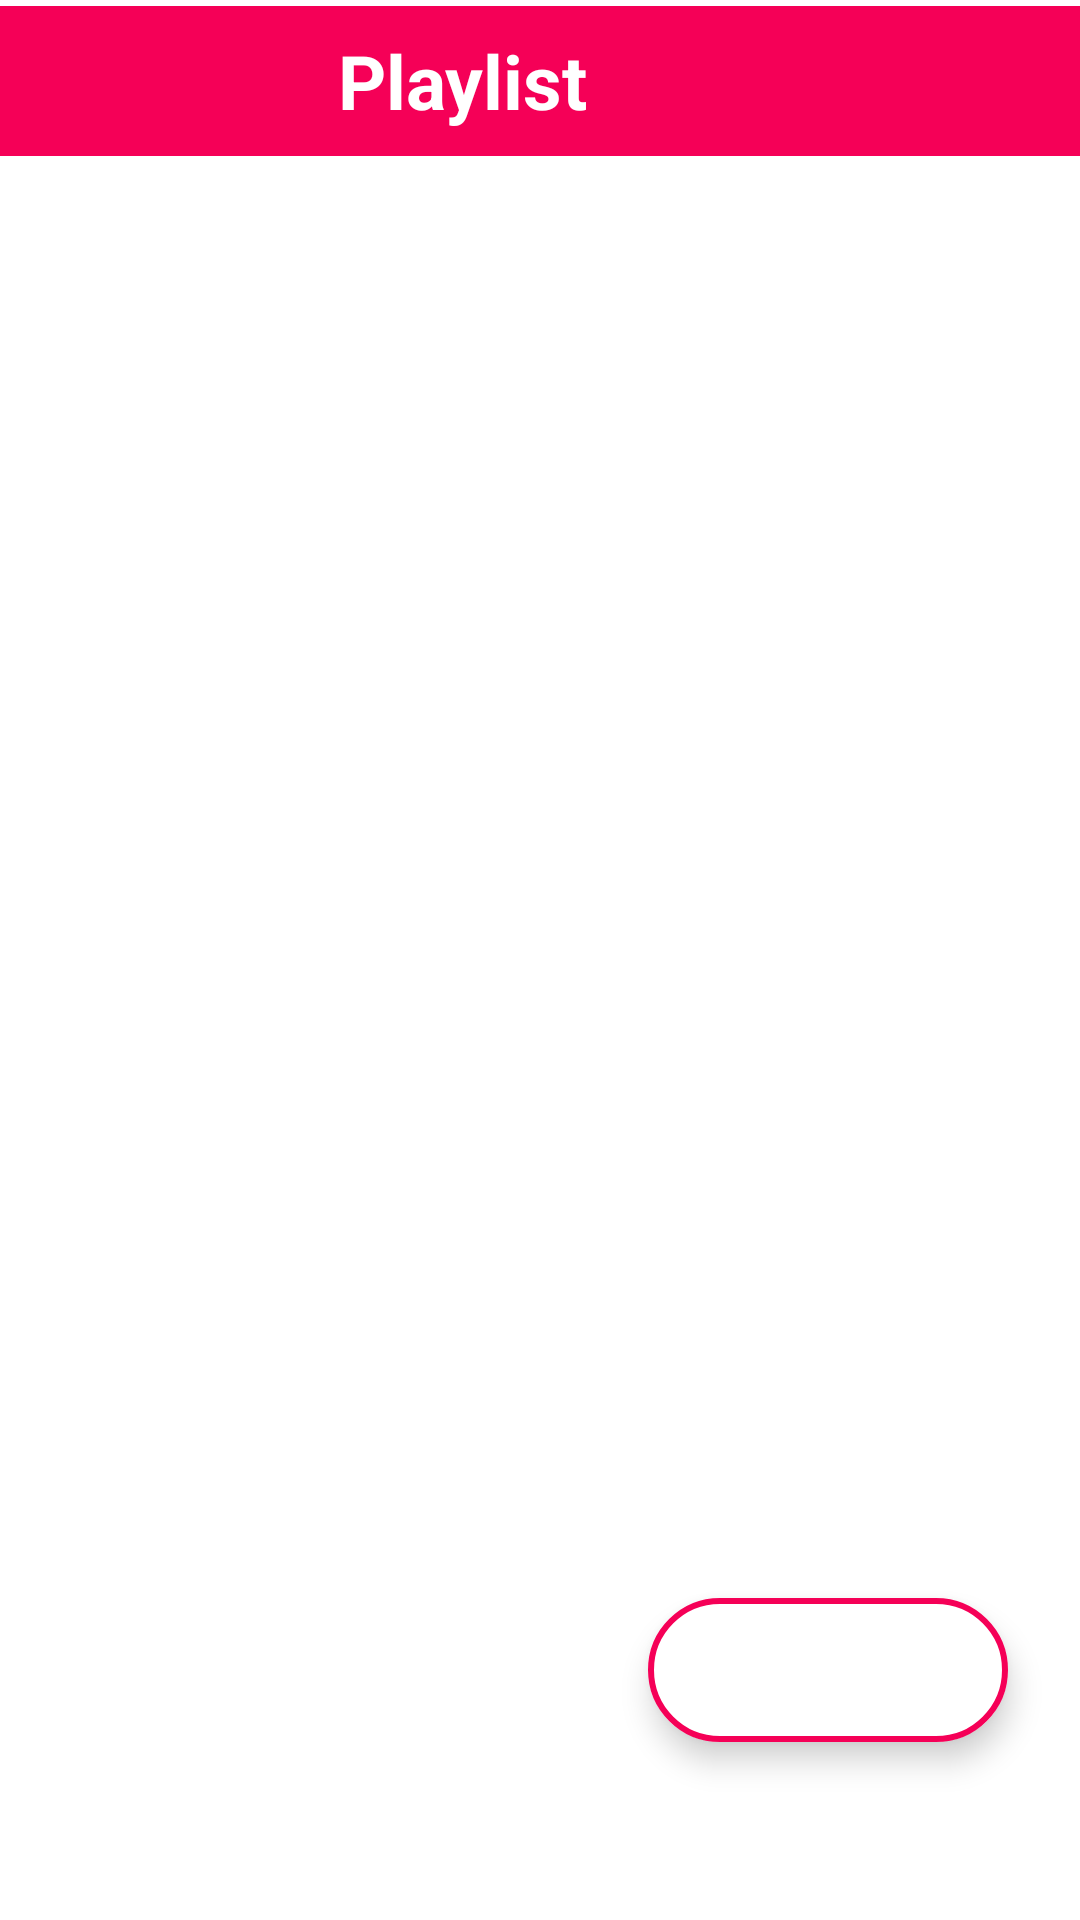

Layout XML and referenced resources for this Android screen:
<!-- AndroidManifest.xml: application theme splash_screen -->
<!-- res/layout/activity_playlist.xml -->
<?xml version="1.0" encoding="utf-8"?>
<androidx.constraintlayout.widget.ConstraintLayout xmlns:android="http://schemas.android.com/apk/res/android"
    xmlns:app="http://schemas.android.com/apk/res-auto"
    xmlns:tools="http://schemas.android.com/tools"
    android:layout_width="match_parent"
    android:layout_height="match_parent"
    tools:context=".playlist_activity"
    >

    <LinearLayout
        android:layout_width="match_parent"
        android:layout_height="wrap_content"
        app:layout_constraintEnd_toEndOf="parent"
        app:layout_constraintStart_toStartOf="parent"
        app:layout_constraintTop_toTopOf="parent"
        android:background="@color/cool_pink"
        android:orientation="horizontal"
        android:layout_marginTop="2dp">

        <ImageButton
            android:id="@+id/backbtn"
            android:layout_width="wrap_content"
            android:layout_height="50dp"
            android:backgroundTint="@android:color/transparent"
            android:src="@drawable/back_arrow"
            app:tint="@color/white" />

        <TextView
            android:layout_width="260dp"
            android:layout_height="match_parent"
            android:gravity="center"
            android:text="@string/playlist_btn"
            android:textColor="@color/white"
            android:textSize="25sp"
            android:textStyle="bold" />
    </LinearLayout>

    <com.google.android.material.floatingactionbutton.ExtendedFloatingActionButton
        android:layout_width="wrap_content"
        android:layout_height="wrap_content"
        android:backgroundTint="@color/white"
        app:icon="@drawable/shuffle_icon"
        app:iconSize="35dp"
        app:iconTint="@color/cool_pink"
        app:layout_constraintBottom_toBottomOf="parent"
        app:layout_constraintEnd_toEndOf="parent"
        app:layout_constraintHorizontal_bias="0.9"
        app:layout_constraintStart_toStartOf="parent"
        app:layout_constraintTop_toTopOf="parent"
        app:layout_constraintVertical_bias="0.9"
        app:strokeWidth="2dp"
        app:strokeColor="@color/cool_pink"/>

</androidx.constraintlayout.widget.ConstraintLayout>
<!-- resources referenced by this layout -->
<resources>
  <color name="cool_pink">#F50057</color>
  <color name="white">#FFFFFFFF</color>
  <string name="playlist_btn">Playlist</string>
  <style name="splash_screen" parent="Theme.MaterialComponents.Light.NoActionBar">
          <item name="android:windowBackground">@drawable/splash_screen</item>
      </style>
      //Theme for Activities
  <!-- drawable splash_screen (drawable) -->
  <?xml version="1.0" encoding="utf-8"?>
  <layer-list xmlns:android="http://schemas.android.com/apk/res/android">
  <item android:drawable="@color/white"/>
      <item android:drawable="@drawable/music_icon_splash" android:gravity="center"/>
  </layer-list>
</resources>
